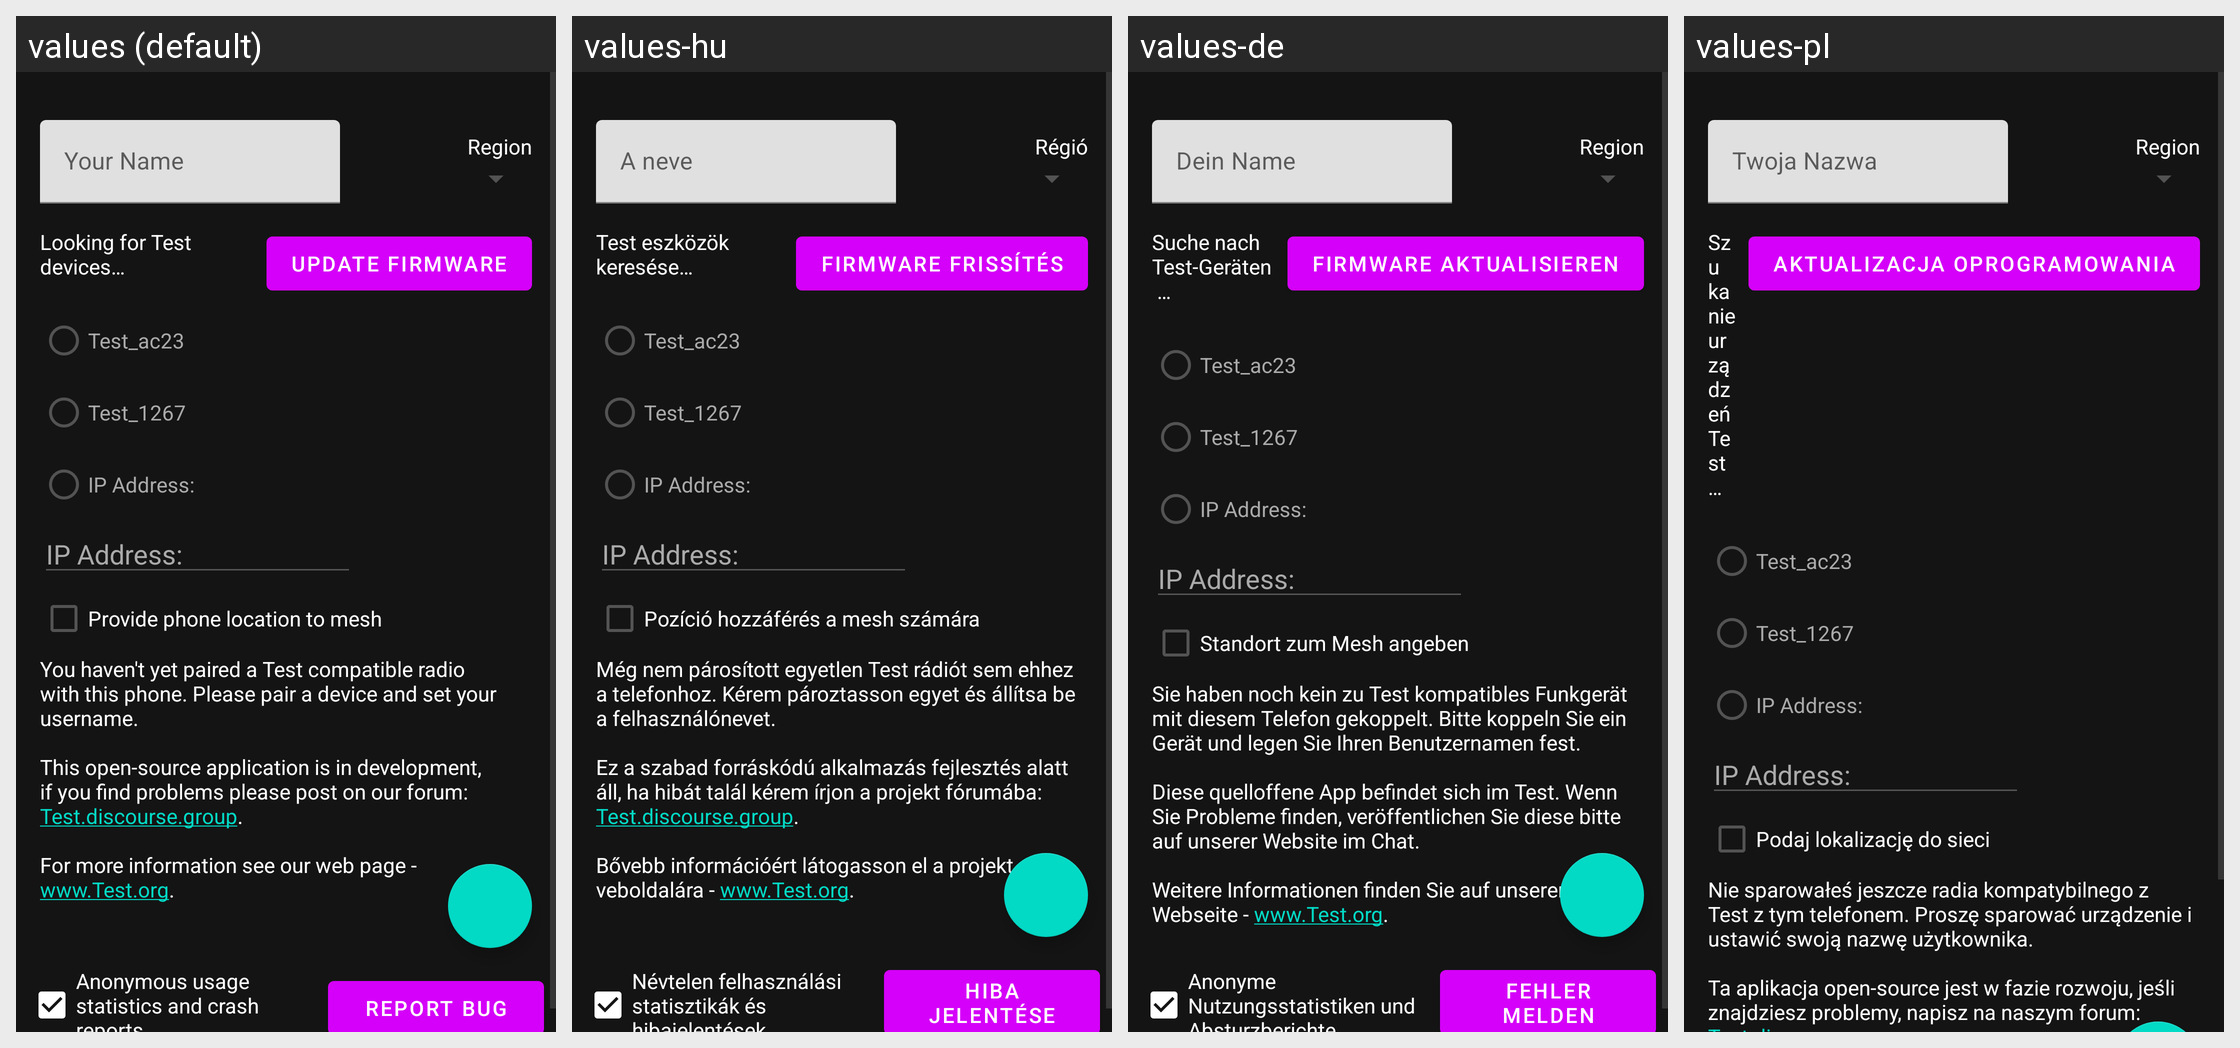

The Android screen above is rendered under several locales of the same app. Produce the string resources it draws, with the default and per-locale values.
Android screen res/layout/settings_fragment.xml rendered under 4 locales, left to right: values (default), values-hu, values-de, values-pl. Device: Nexus 5 (rendered at 1080×1920; each locale shown at half size, 540×960, under a caption strip naming it); theme AppTheme.
Other locales in the repository, not shown: values-bg, values-cs, values-el, values-es, values-fi, values-fr, values-fr-rHT, values-ga, values-is, values-it, values-ja, values-ko, values-nb, values-nl, values-pt, values-pt-rBR, values-ro, values-ru, values-sk, values-sl, values-sq, values-sv, values-tr, values-uk, values-zh.
Strings drawn on this screen, with the default value and each locale's value (text and hints the layout hard-codes, and strings that could not be matched under every locale, appear in the picture but are not listed):

your_name
  values: Your Name
  values-hu: A neve
  values-de: Dein Name
  values-pl: Twoja Nazwa

region
  values: Region
  values-hu: Régió
  values-de: Region
  values-pl: Region

looking_for_meshtastic_devices
  values: Looking for Test devices…
  values-hu: Test eszközök keresése…
  values-de: Suche nach Test-Geräten …
  values-pl: Szukanie urządzeń Test…

test_devname1
  values: Test_ac23
  values-hu: Test_ac23  [not translated; the default value is used]
  values-de: Test_ac23  [not translated; the default value is used]
  values-pl: Test_ac23  [not translated; the default value is used]

test_devname2
  values: Test_1267
  values-hu: Test_1267  [not translated; the default value is used]
  values-de: Test_1267  [not translated; the default value is used]
  values-pl: Test_1267  [not translated; the default value is used]

ip_address
  values: IP Address:
  values-hu: IP Address:  [not translated; the default value is used]
  values-de: IP Address:  [not translated; the default value is used]
  values-pl: IP Address:  [not translated; the default value is used]

update_firmware
  values: Update Firmware
  values-hu: Firmware frissítés
  values-de: Firmware aktualisieren
  values-pl: Aktualizacja oprogramowania

provide_location_to_mesh
  values: Provide phone location to mesh
  values-hu: Pozíció hozzáférés a mesh számára
  values-de: Standort zum Mesh angeben
  values-pl: Podaj lokalizację do sieci

warning_not_paired
  values: You haven't yet paired a Test compatible radio with this phone. Please pair a device and set your username.
      
      This open-source application is in development, if you find problems please post on our forum: Test.discourse.group.
      
      For more information see our web page - www.Test.org.
  values-hu: Még nem párosított egyetlen Test rádiót sem ehhez a telefonhoz. Kérem pároztasson egyet és állítsa be a felhasználónevet.
      
      Ez a szabad forráskódú alkalmazás fejlesztés alatt áll, ha hibát talál kérem írjon a projekt fórumába: Test.discourse.group.
      
      Bővebb információért látogasson el a projekt veboldalára - www.Test.org.
  values-de: Sie haben noch kein zu Test kompatibles Funkgerät mit diesem Telefon gekoppelt. Bitte koppeln Sie ein Gerät und legen Sie Ihren Benutzernamen fest.
      
      Diese quelloffene App befindet sich im Test. Wenn Sie Probleme finden, veröffentlichen Sie diese bitte auf unserer Website im Chat.
      
      Weitere Informationen finden Sie auf unserer Webseite - www.Test.org.
  values-pl: Nie sparowałeś jeszcze radia kompatybilnego z Test z tym telefonem. Proszę sparować urządzenie i ustawić swoją nazwę użytkownika.
      
      Ta aplikacja open-source jest w fazie rozwoju, jeśli znajdziesz problemy, napisz na naszym forum: Test.discourse.group.
      
      Więcej informacji znajdziesz na naszej stronie internetowej -www.Test.org.
